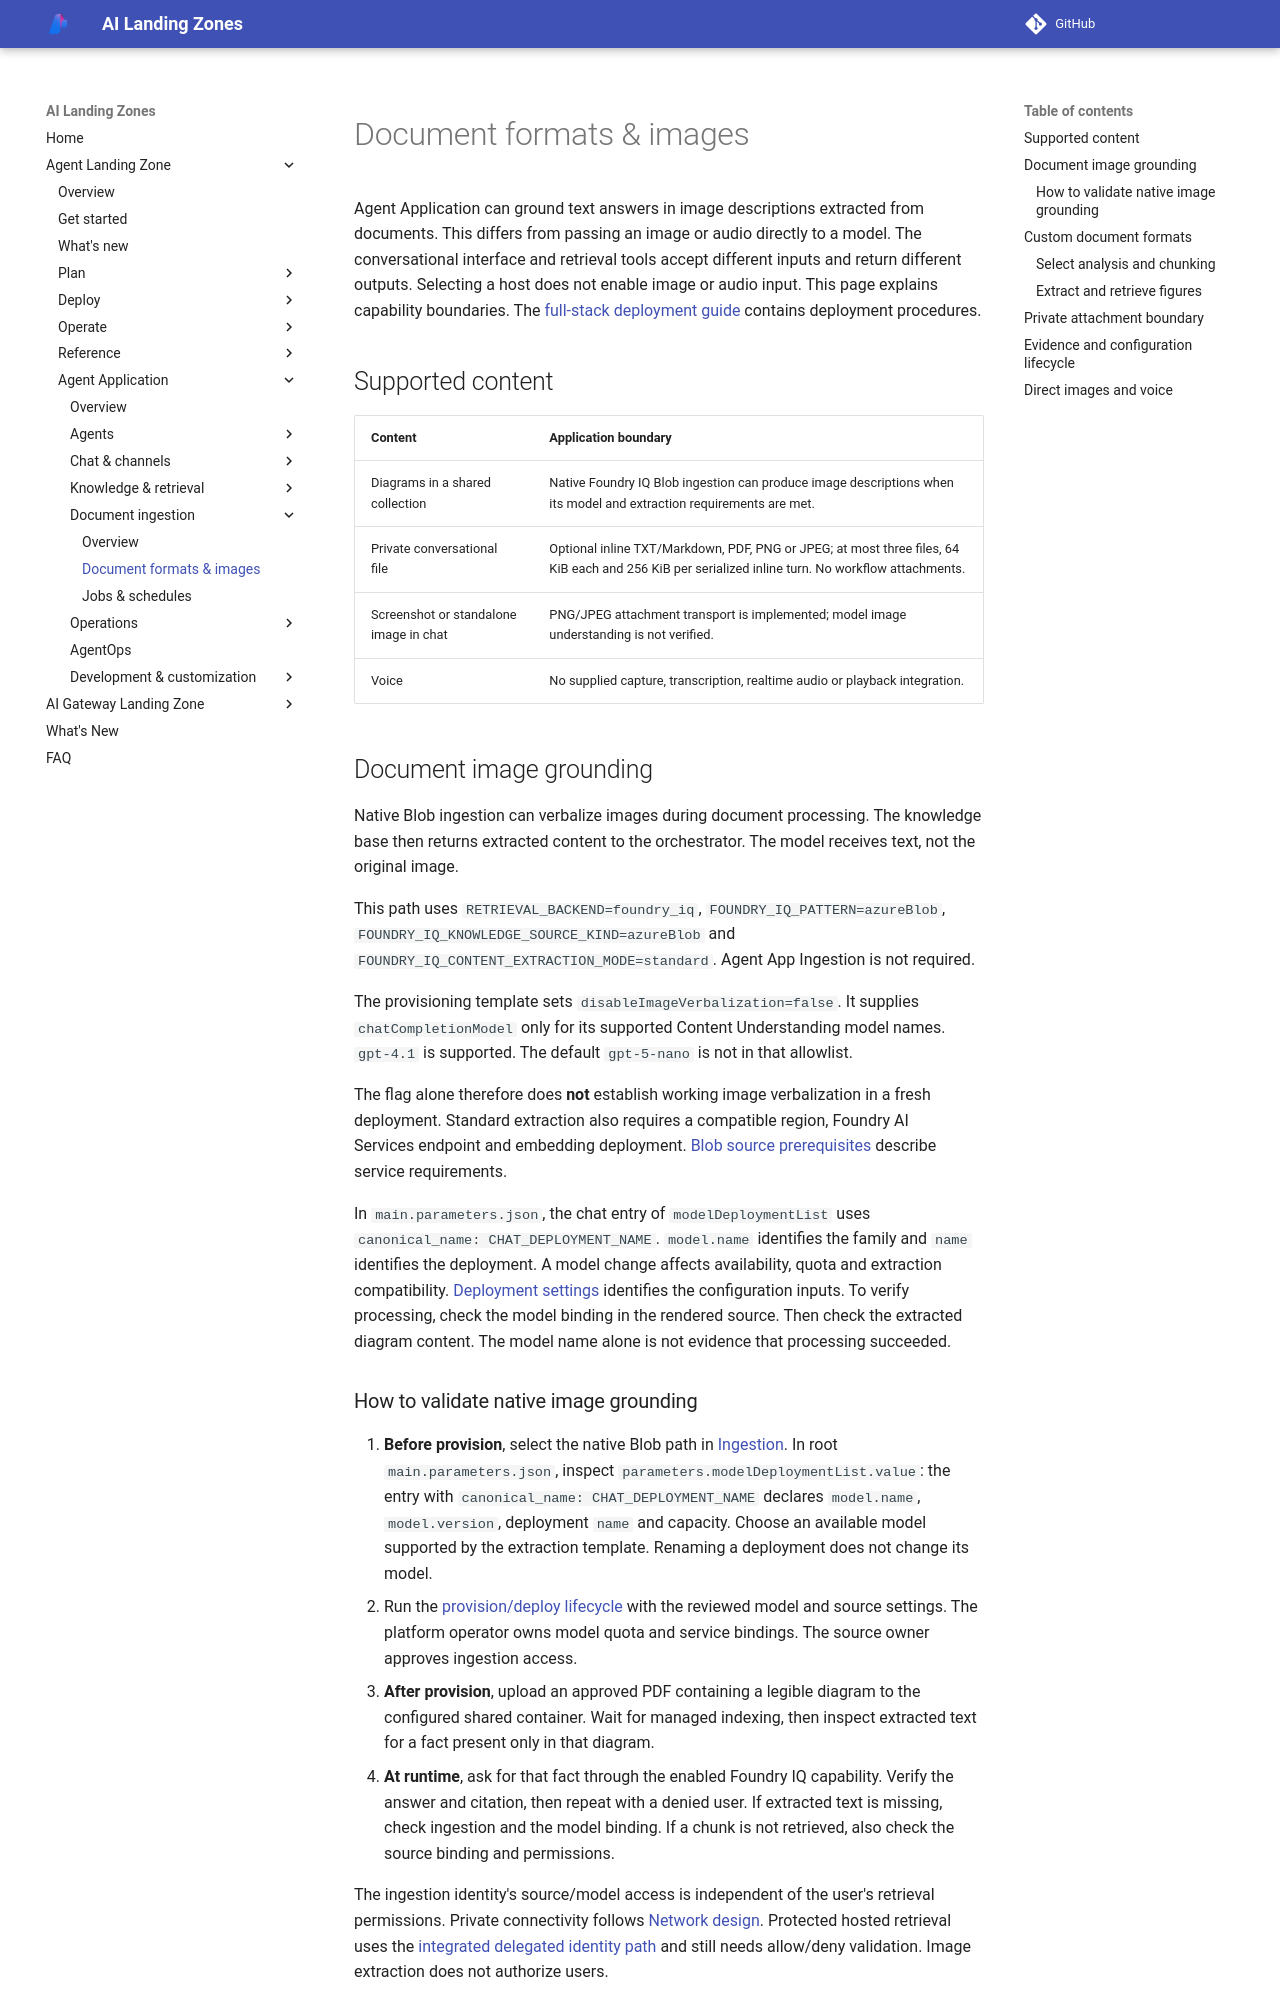

repository: lazyhacker6/triage-azure-v0c80bd9-b92d14 · page: agent-landing-zone/multimodality/index.html · generator: mkdocs

<span id="images-and-voice"></span>

# Document formats & images

Agent Application can ground text answers in image descriptions extracted
from documents. This differs from passing an image or audio directly to a
model. The conversational interface and retrieval tools accept different
inputs and return different outputs. Selecting a host does not enable image
or audio input.
This page explains capability boundaries. The
[full-stack deployment guide](deploy-full-stack.md) contains deployment procedures.

<span id="choose-a-scenario"></span>

## Supported content

| Content | Application boundary |
| --- | --- |
| Diagrams in a shared collection | Native Foundry IQ Blob ingestion can produce image descriptions when its model and extraction requirements are met. |
| Private conversational file | Optional inline TXT/Markdown, PDF, PNG or JPEG; at most three files, 64 KiB each and 256 KiB per serialized inline turn. No workflow attachments. |
| Screenshot or standalone image in chat | PNG/JPEG attachment transport is implemented; model image understanding is not verified. |
| Voice | No supplied capture, transcription, realtime audio or playback integration. |

<span id="ground-answers-in-document-images"></span>

## Document image grounding

Native Blob ingestion can verbalize images during document processing. The
knowledge base then returns extracted content to the orchestrator. The model
receives text, not the original image.

This path uses `RETRIEVAL_BACKEND=foundry_iq`,
`FOUNDRY_IQ_PATTERN=azureBlob`, `FOUNDRY_IQ_KNOWLEDGE_SOURCE_KIND=azureBlob`
and `FOUNDRY_IQ_CONTENT_EXTRACTION_MODE=standard`.
Agent App Ingestion is not required.

The provisioning template sets `disableImageVerbalization=false`.
It supplies `chatCompletionModel` only for its supported Content Understanding model
names. `gpt-4.1` is supported. The default `gpt-5-nano` is not in that allowlist.

The flag alone therefore does **not** establish working image verbalization
in a fresh deployment. Standard extraction also requires a compatible region,
Foundry AI Services endpoint and embedding deployment.
[Blob source prerequisites](https://learn.microsoft.com/en-us/azure/search/agentic-knowledge-source-how-to-blob)
describe service requirements.

In `main.parameters.json`, the chat entry of `modelDeploymentList` uses
`canonical_name: CHAT_DEPLOYMENT_NAME`. `model.name` identifies the family
and `name` identifies the deployment. A model change affects availability,
quota and extraction compatibility.
[Deployment settings](configuration.md) identifies the configuration inputs.
To verify processing, check the model binding in the rendered source.
Then check the extracted diagram content. The model name alone is not
evidence that processing succeeded.

### How to validate native image grounding

1. **Before provision**, select the native Blob path in
   [Ingestion](ingestion.md#how-to-prepare-a-shared-blob-source).
   In root `main.parameters.json`, inspect
   `parameters.modelDeploymentList.value`: the entry with
   `canonical_name: CHAT_DEPLOYMENT_NAME` declares `model.name`, `model.version`,
   deployment `name` and capacity. Choose an available model supported by the
   extraction template. Renaming a deployment does not change its model.
2. Run the [provision/deploy lifecycle](deploy-full-stack.md) with the reviewed
   model and source settings. The platform operator owns model quota and
   service bindings. The source owner approves ingestion access.
3. **After provision**, upload an approved PDF containing a legible diagram to
   the configured shared container. Wait for managed indexing, then inspect
   extracted text for a fact present only in that diagram.
4. **At runtime**, ask for that fact through the enabled Foundry IQ capability.
   Verify the answer and citation, then repeat with a denied user.
   If extracted text is missing, check ingestion and the model binding.
   If a chunk is not retrieved, also check the source binding and permissions.

The ingestion identity's source/model access is independent of the user's
retrieval permissions. Private connectivity follows
[Network design](network-isolation.md). Protected hosted retrieval uses the
[integrated delegated identity path](application-auth.md#3-verify-the-retrieval-identity-boundary)
and still needs allow/deny validation. Image extraction does not authorize users.
